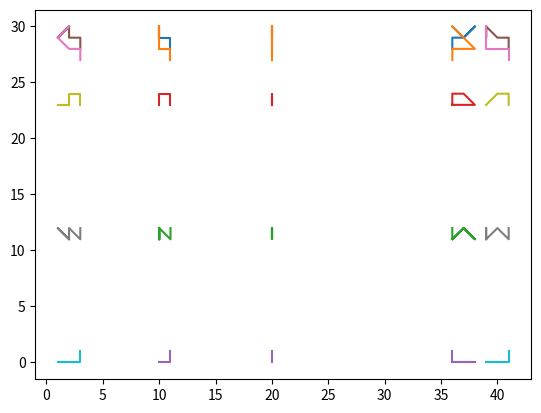

Write Python code to recreate this figure.
import numpy as np
import random
import matplotlib.pyplot as plt

N = 50  # width and length of the network
P = 0.6  # probability of a given site to be open
particles = 5
steps = 5

open = np.zeros((N, N))
full = np.zeros((N, N))
for y in range(N):
    for x in range(N):
        if random.random() < P:
            open[y][x] = 1


def update_full(x_, y_, id_):
    if x_ < 0 or x_ >= N:
        return None
    if y_ < 0 or y_ >= N:
        return None
    if not open[y_][x_]:
        return None
    if full[y_][x_]:
        return None

    full[y_][x_] = id_

    update_full(x_ + 1, y_, id_)
    update_full(x_ - 1, y_, id_)
    update_full(x_, y_ + 1, id_)
    update_full(x_, y_ - 1, id_)


id = 0
for y in range(N):
    for x in range(N):
        if open[y][x] and not full[y][x]:
            id += 1
            update_full(x, y, id)


# print(full)
# print(max(np.ndarray.flatten(full)))


def next_move(x_, y_, full_):
    """ randomly choose a direction
    0 = up, 1 = down, 2 = left, 3 = right"""
    options = np.arange(4).tolist()  # array of the possible directions
    id_self = full_[y_][x_]
    # remove the illegal move depending on the particle's edge case
    if y_ == 0 or full_[y_ - 1][x_] != id_self:
        options.pop(options.index(0))
    if y_ == N - 1 or full_[y_ + 1][x_] != id_self:
        options.pop(options.index(1))
    if x_ == 0 or full_[y_][x_ - 1] != id_self:
        options.pop(options.index(2))
    if x_ == N - 1 or full_[y_][x_ + 1] != id_self:
        options.pop(options.index(3))
    if not options:
        return x_, y_
    direction = options[random.randint(0, len(options) - 1)]

    if direction == 0:  # move up
        y_ -= 1
    elif direction == 1:  # move down
        y_ += 1
    elif direction == 2:  # move left
        x_ -= 1
    elif direction == 3:  # move right
        x_ += 1
    else:
        print("error: direction isn't 0-3")

    return x_, y_


paths_x = []
paths_y = []
for i in range(particles):
    start_x, start_y = random.randint(0, N - 1), random.randint(0, N - 1)
    while not open[start_y][start_x]:
        start_x, start_y = random.randint(0, N - 1), random.randint(0, N - 1)
    path_x, path_y = [start_x], [start_y]
    for j in range(steps):
        xp, yp = next_move(path_x[-1], path_y[-1], full)
        path_x.append(xp)
        path_y.append(yp)
    paths_x.append(path_x)
    paths_y.append(path_y)

print(paths_x, paths_y)

# plt.figure()
# plt.imshow(open, cmap='gray')
#
# plt.figure()
# plt.imshow(full)

plt.figure()
for path_x in paths_x:
    for path_y in paths_y:
        plt.plot(path_x, path_y)

plt.show()
